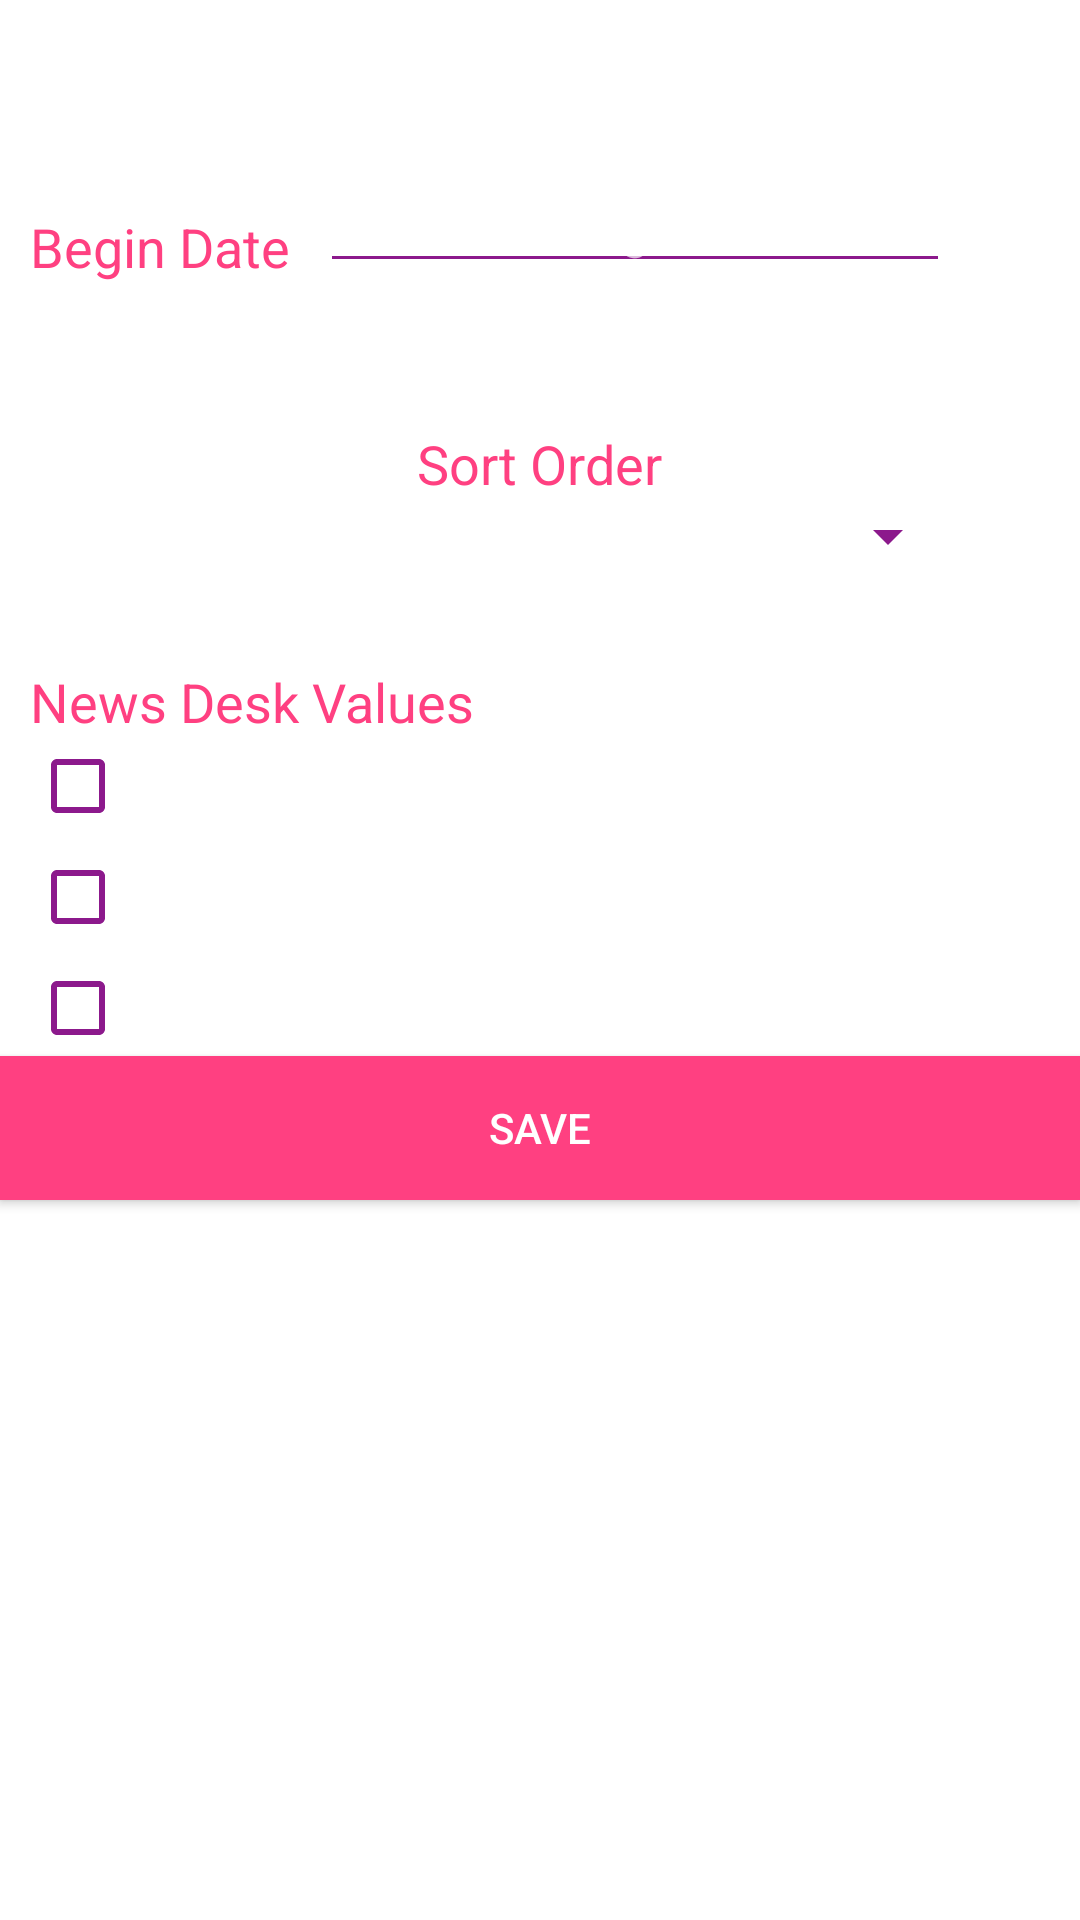

Layout XML and referenced resources for this Android screen:
<!-- AndroidManifest.xml: application theme AppTheme -->
<!-- res/layout/filter_layout.xml -->
<?xml version="1.0" encoding="utf-8"?>
<RelativeLayout xmlns:android="http://schemas.android.com/apk/res/android"
    xmlns:tools="http://schemas.android.com/tools"
    tools:context="com.cosmic.newyorktimessearch.fragment.SearchFilterFragment"
    android:layout_width="match_parent"
    android:layout_height="match_parent">

    <TextView
        android:id="@+id/begin_dt"
        android:layout_width="wrap_content"
        android:layout_height="wrap_content"
        android:layout_alignParentStart="true"
        android:layout_alignParentTop="true"
        android:layout_marginLeft="10dp"
        android:layout_marginRight="10dp"
        android:layout_marginTop="70dp"
        android:text="@string/begin_date"
        android:textSize="@dimen/textSize"
        android:textColor="@color/colorAccent"/>

    <EditText
        android:id="@+id/edit_begin"
        android:layout_width="wrap_content"
        android:layout_height="wrap_content"
        android:layout_alignBottom="@+id/begin_dt"
        android:layout_toRightOf="@+id/begin_dt"
        android:layout_marginEnd="11dp"
        android:ems="10"
        android:hint="@string/enterDate"
        android:inputType="textPersonName"
        />

    <TextView
        android:id="@+id/sort_text"
        android:layout_width="wrap_content"
        android:layout_height="wrap_content"
        android:layout_below="@+id/edit_begin"
        android:layout_centerHorizontal="true"
        android:layout_marginTop="48dp"
        android:textSize="@dimen/textSize"
        android:textColor="@color/colorAccent"
        android:text="@string/sort_order" />

    <Spinner
        android:id="@+id/spinner"
        android:layout_below="@+id/sort_text"
        android:layout_marginLeft="40dp"
        android:layout_marginRight="40dp"
        android:layout_centerHorizontal="true"
        android:layout_width="match_parent"
        android:layout_height="wrap_content"/>

    <TextView
        android:id="@+id/news_desk"
        android:textColor="@color/colorAccent"
        android:layout_width="wrap_content"
        android:layout_height="wrap_content"
        android:layout_alignStart="@+id/begin_dt"
        android:layout_below="@+id/spinner"
        android:layout_marginTop="31dp"
        android:textSize="@dimen/textSize"
        android:text="@string/news_desk" />

    <CheckBox
        android:id="@+id/arts_box"
        android:layout_width="wrap_content"
        android:layout_height="wrap_content"
        android:layout_centerVertical="true"
        android:layout_marginEnd="27dp"
        android:layout_below="@+id/news_desk"
        android:layout_alignStart="@+id/news_desk"
        android:text="@string/arts" />

    <CheckBox
        android:id="@+id/sport_box"
        android:layout_width="wrap_content"
        android:layout_height="wrap_content"
        android:layout_marginTop="5dp"
        android:text="@string/sports"
        android:layout_below="@+id/arts_box"
        android:layout_alignStart="@+id/arts_box" />

    <CheckBox
        android:id="@+id/fashion_box"
        android:layout_width="wrap_content"
        android:layout_height="wrap_content"
        android:layout_alignStart="@+id/sport_box"
        android:layout_below="@+id/sport_box"
        android:layout_marginTop="5dp"
        android:text="@string/fashion" />

    <Button
        android:id="@+id/save"
        android:layout_below="@+id/fashion_box"
        android:layout_width="match_parent"
        android:layout_height="wrap_content"
        android:background="@color/colorAccent"
        android:layout_centerHorizontal="true"
        android:text="@string/save" />


</RelativeLayout>
<!-- resources referenced by this layout -->
<resources>
  <color name="colorAccent">#FF4081</color>
  <dimen name="textSize">18sp</dimen>
  <string name="arts">Arts</string>
  <string name="begin_date">Begin Date</string>
  <string name="enterDate">Enter the begin date</string>
  <string name="fashion">Fashion and Style</string>
  <string name="news_desk">News Desk Values</string>
  <string name="save">SAVE</string>
  <string name="sort_order">Sort Order</string>
  <string name="sports">Sports</string>
  <style name="AppTheme" parent="Theme.AppCompat.NoActionBar">
          
          <item name="colorControlNormal">@color/purple</item>
          <item name="colorPrimary">@color/colorPrimary</item>
          <item name="android:windowBackground">@android:color/white</item>
          <item name="colorPrimaryDark">@color/colorPrimaryDark</item>
          <item name="colorAccent">@color/purple</item>
          <item name="actionModeShareDrawable">@drawable/share</item>
      </style>
  <color name="purple">#8C198C</color>
  <color name="colorPrimary">#3F51B5</color>
  <color name="colorPrimaryDark">#303F9F</color>
  <!-- drawable share (drawable) -->
  <?xml version="1.0" encoding="utf-8"?>
  <vector xmlns:android="http://schemas.android.com/apk/res/android"
      android:width="2000dp"
      android:height="2000dp"
      android:viewportWidth="2000"
      android:viewportHeight="2000">
  
      <path
          android:fillColor="#000000"
          android:strokeWidth="1"
          android:pathData="M220 1600 c-20 -20 -20 -33 -20 -578 l0 -559 23 -21 c23 -22 26 -22 442 -22 l420 0
  -100 100 -100 100 -242 0 -243 0 0 400 0 400 500 0 500 0 0 -39 c0 -36 6 -43 95
  -120 51 -44 96 -81 100 -81 3 0 5 90 5 200 0 187 -1 201 -20 220 -20 20 -33 20
  -680 20 -647 0 -660 0 -680 -20z" />
      <path
          android:fillColor="#000000"
          android:strokeWidth="1"
          android:pathData="M800 1133 c0 -68 32 -188 71 -264 39 -79 144 -186 218 -223 68 -35 190 -66 258 -66
  l53 0 0 -102 0 -103 202 203 203 202 -203 202 -202 203 0 -123 0 -122 -87 0 c-49 0
  -117 7 -152 15 -93 22 -210 87 -291 162 l-70 65 0 -49z" />
  </vector>
</resources>
